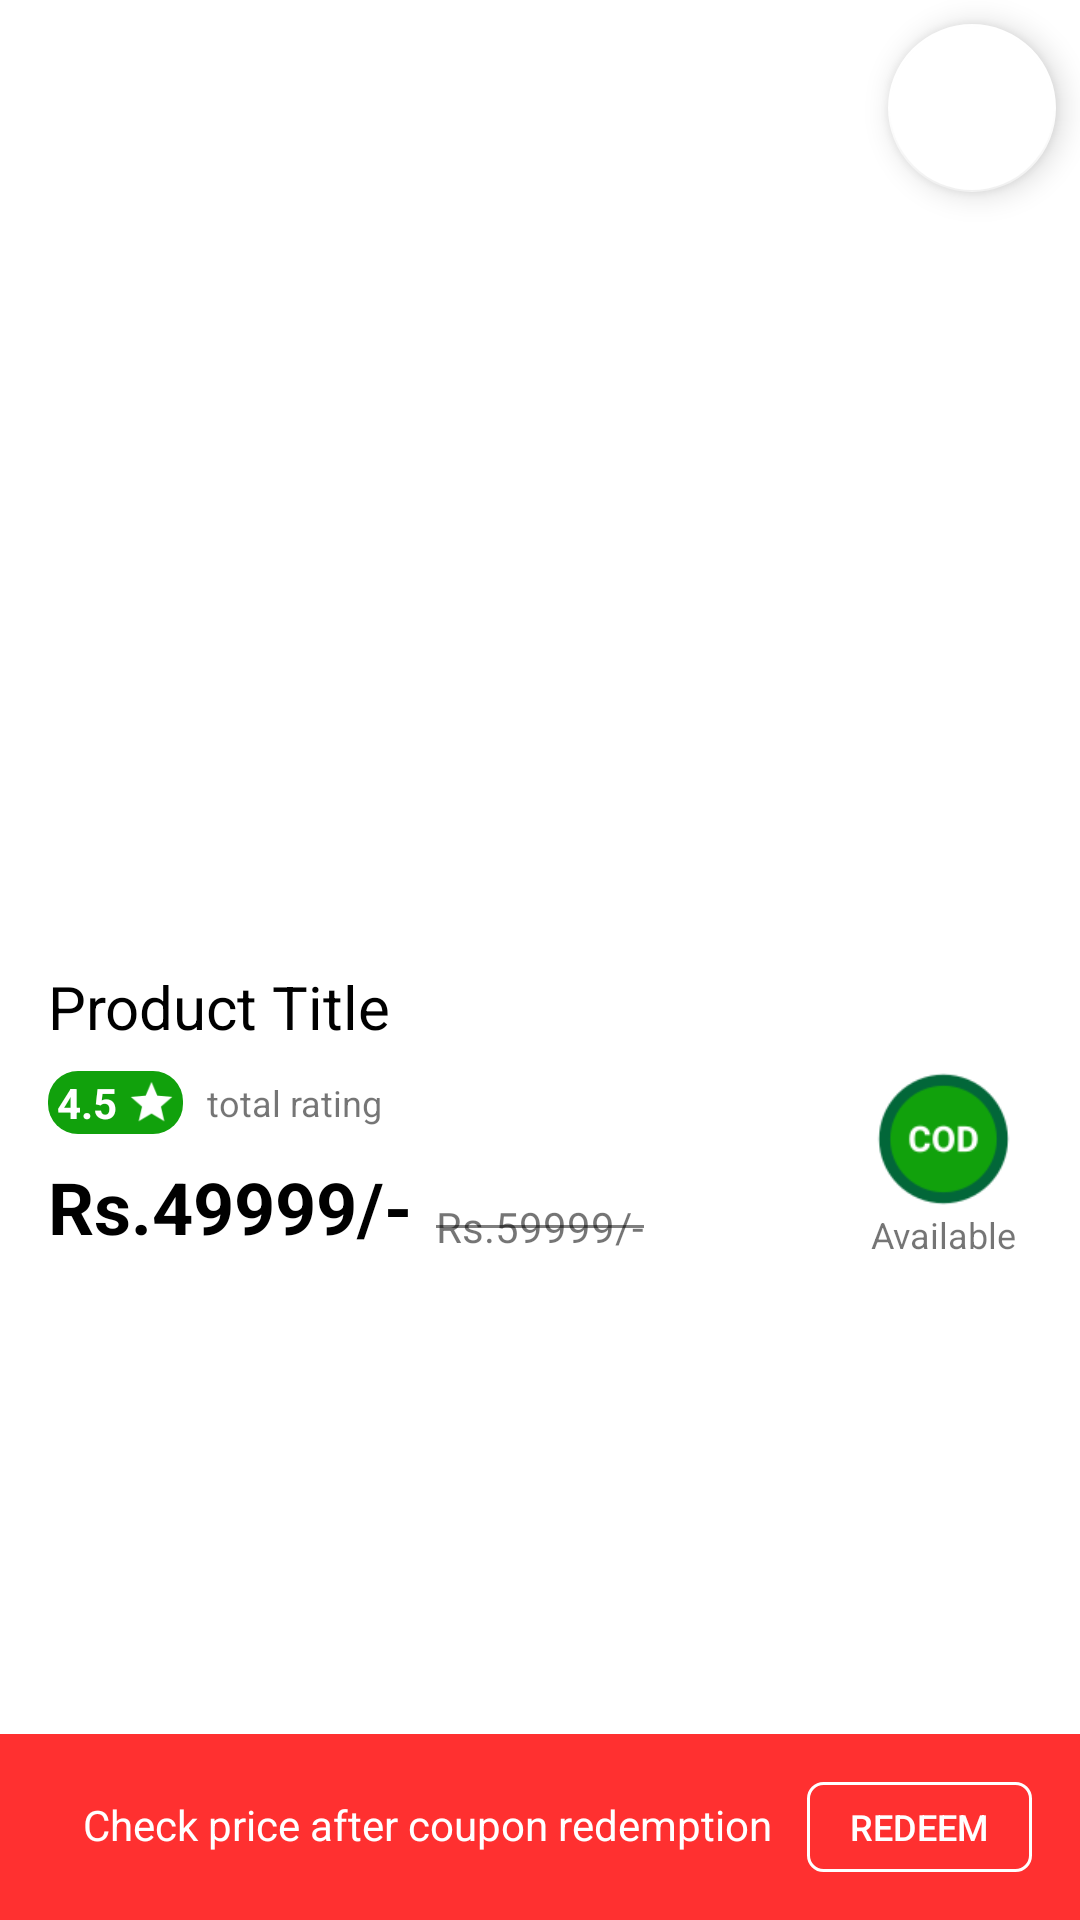

The Android layout XML behind this screen, and the referenced resources:
<!-- AndroidManifest.xml: application theme AppTheme -->
<!-- res/layout/product_images_layout.xml -->
<?xml version="1.0" encoding="utf-8"?>
<androidx.constraintlayout.widget.ConstraintLayout xmlns:android="http://schemas.android.com/apk/res/android"
    xmlns:app="http://schemas.android.com/apk/res-auto"
    xmlns:tools="http://schemas.android.com/tools"
    android:orientation="vertical"
    android:elevation="3dp"
    android:background="@color/colorAccent"
    android:layout_width="match_parent"
    android:layout_height="wrap_content">

    <androidx.viewpager.widget.ViewPager
        android:id="@+id/product_images_viewpager"
        android:layout_width="match_parent"
        android:layout_height="250dp"
        android:layout_marginTop="24dp"
        app:layout_constraintEnd_toEndOf="parent"
        app:layout_constraintStart_toStartOf="parent"
        app:layout_constraintTop_toTopOf="parent" />

    <com.google.android.material.tabs.TabLayout
        android:id="@+id/viewpager_indicator"
        android:layout_width="wrap_content"
        android:layout_height="wrap_content"
        app:tabBackground="@drawable/dot_selector"
        app:tabIndicatorHeight="0dp"
        app:tabRippleColor="@null"
        app:layout_constraintEnd_toEndOf="parent"
        app:layout_constraintStart_toStartOf="parent"
        app:layout_constraintTop_toBottomOf="@+id/product_images_viewpager"/>

    <com.google.android.material.floatingactionbutton.FloatingActionButton
        android:id="@+id/add_to_wishlist_btn"
        android:layout_width="wrap_content"
        android:layout_height="wrap_content"
        android:layout_marginTop="8dp"
        android:layout_marginEnd="8dp"
        android:clickable="true"
        android:tint="#9e9e9e"
        app:rippleColor="@color/colorPrimary"
        app:layout_constraintEnd_toEndOf="parent"
        app:layout_constraintTop_toTopOf="parent"
        app:srcCompat="@mipmap/wishlist_icon" />

    <TextView
        android:id="@+id/product_title"
        android:layout_width="0dp"
        android:layout_height="wrap_content"
        android:layout_marginStart="16dp"
        android:layout_marginEnd="16dp"
        android:text="Product Title"
        android:textColor="#000000"
        android:textSize="20sp"
        app:layout_constraintEnd_toEndOf="parent"
        app:layout_constraintHorizontal_bias="1.0"
        app:layout_constraintStart_toStartOf="parent"
        app:layout_constraintTop_toBottomOf="@+id/viewpager_indicator" />

    <LinearLayout
        android:id="@+id/linearLayout"
        android:layout_width="wrap_content"
        android:layout_height="wrap_content"
        android:layout_marginStart="16dp"
        android:layout_marginTop="8dp"
        android:background="@drawable/slider_background"
        android:backgroundTint="@color/successGreen"
        android:orientation="horizontal"
        android:padding="1dp"
        app:layout_constraintStart_toStartOf="parent"
        app:layout_constraintTop_toBottomOf="@+id/product_title">

        <TextView
            android:id="@+id/tv_product_rating_miniview"
            android:layout_width="wrap_content"
            android:layout_height="wrap_content"
            android:layout_marginStart="2dp"
            android:layout_marginEnd="2dp"
            android:text="4.5"
            android:textColor="@color/colorAccent"
            android:textStyle="bold" />

        <ImageView
            android:layout_width="15dp"
            android:layout_height="15dp"
            android:layout_gravity="center"
            android:layout_marginStart="2dp"
            android:layout_marginEnd="2dp"
            android:src="@drawable/star"
            android:tint="@color/colorAccent" />

    </LinearLayout>

    <TextView
        android:id="@+id/total_rating_miniview"
        android:layout_width="wrap_content"
        android:layout_height="wrap_content"
        android:layout_marginStart="8dp"
        android:text="total rating"
        android:textSize="12sp"
        app:layout_constraintBottom_toBottomOf="@+id/linearLayout"
        app:layout_constraintStart_toEndOf="@+id/linearLayout"
        app:layout_constraintTop_toTopOf="@+id/linearLayout" />

    <TextView
        android:id="@+id/product_price"
        android:layout_width="wrap_content"
        android:layout_height="wrap_content"
        android:layout_marginStart="16dp"
        android:layout_marginTop="8dp"
        android:text="Rs.49999/-"
        android:textStyle="bold"
        android:textSize="24sp"
        android:textColor="#000000"
        app:layout_constraintStart_toStartOf="parent"
        app:layout_constraintTop_toBottomOf="@+id/linearLayout" />

    <TextView
        android:id="@+id/cutted_price"
        android:layout_width="wrap_content"
        android:layout_height="wrap_content"
        android:layout_marginStart="8dp"
        android:text="Rs.59999/-"
        app:layout_constraintBottom_toBottomOf="@+id/product_price"
        app:layout_constraintStart_toEndOf="@+id/product_price" />

    <View
        android:id="@+id/cutted_divider"
        android:layout_width="0dp"
        android:layout_height="1dp"
        android:background="#80000000"
        app:layout_constraintBottom_toBottomOf="@+id/cutted_price"
        app:layout_constraintEnd_toEndOf="@+id/cutted_price"
        app:layout_constraintStart_toStartOf="@+id/cutted_price"
        app:layout_constraintTop_toTopOf="@+id/cutted_price" />

    <ImageView
        android:id="@+id/cod_indicator_image_view"
        android:layout_width="59dp"
        android:layout_height="50dp"
        android:layout_marginEnd="16dp"
        android:layout_marginBottom="8dp"
        app:layout_constraintBottom_toBottomOf="@+id/cutted_price"
        app:layout_constraintEnd_toEndOf="parent"
        app:layout_constraintTop_toBottomOf="@+id/product_title"
        app:srcCompat="@drawable/codindicator" />

    <TextView
        android:id="@+id/tv_cod_indicator"
        android:layout_width="wrap_content"
        android:layout_height="wrap_content"
        android:text="Available"
        android:textSize="12sp"
        app:layout_constraintBottom_toBottomOf="@+id/cutted_price"
        app:layout_constraintEnd_toEndOf="@+id/cod_indicator_image_view"
        app:layout_constraintStart_toStartOf="@+id/cod_indicator_image_view"
        app:layout_constraintTop_toBottomOf="@+id/cod_indicator_image_view" />

    <LinearLayout
        android:id="@+id/coupon_redemption_layout"
        android:layout_width="0dp"
        android:layout_height="wrap_content"
        android:layout_marginTop="8dp"
        android:background="#FF3030"
        android:gravity="right"
        android:orientation="horizontal"
        android:padding="16dp"
        app:layout_constraintBottom_toBottomOf="parent"
        app:layout_constraintEnd_toEndOf="parent"
        app:layout_constraintHorizontal_bias="0.0"
        app:layout_constraintStart_toStartOf="parent"
        app:layout_constraintTop_toBottomOf="@+id/product_price"
        app:layout_constraintVertical_bias="1.0">

        <TextView
            android:id="@+id/tv_coupon_redemption"
            android:layout_width="wrap_content"
            android:layout_height="wrap_content"
            android:layout_weight="1"
            android:text="Check price after coupon redemption"
            android:textAlignment="center"
            android:textColor="@color/colorAccent" />

        <Button
            android:id="@+id/coupon_redemption_btn"
            android:layout_width="75dp"
            android:layout_height="30dp"
            android:background="@drawable/border_background"
            android:text="Redeem"
            android:textColor="@color/colorAccent"
            android:textSize="12sp" />
    </LinearLayout>
</androidx.constraintlayout.widget.ConstraintLayout>
<!-- resources referenced by this layout -->
<resources>
  <color name="colorAccent">#FFFFFF</color>
  <color name="colorPrimary">#E71C23</color>
  <color name="successGreen">#11A10C</color>
  <!-- drawable border_background (drawable) -->
  <?xml version="1.0" encoding="utf-8"?>
  <layer-list xmlns:android="http://schemas.android.com/apk/res/android">
  
      <item>
          <shape android:shape="rectangle">
              <solid android:color="@android:color/transparent"/>
              <stroke android:color="@color/colorAccent"
                  android:width="1dp"/>
              <corners android:radius="5dp"/>
          </shape>
      </item>
  </layer-list>
  <!-- drawable codindicator: png bitmap (drawable-v24, 4452 bytes) -->
  <!-- drawable slider_background (drawable) -->
  <?xml version="1.0" encoding="utf-8"?>
  <layer-list xmlns:android="http://schemas.android.com/apk/res/android">
  
      <item>
          <shape android:shape="rectangle">
                <solid android:color="@color/colorAccent"/>
              <corners android:radius="10dp"/>
          </shape>
      </item>
  </layer-list>
  <!-- drawable star: png bitmap (drawable-v24, 1195 bytes) -->
  <style name="AppTheme" parent="Theme.AppCompat.Light.NoActionBar">
          
          <item name="colorPrimary">@color/colorPrimary</item>
          <item name="colorPrimaryDark">@color/colorPrimaryDark</item>
          <item name="colorAccent">@color/colorAccent</item>
      </style>
  <color name="colorPrimaryDark">#E71C23</color>
</resources>
